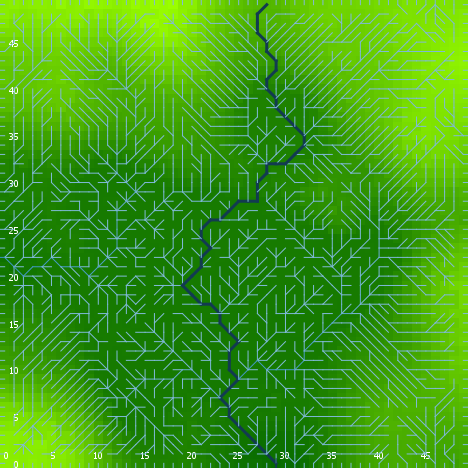

Source data for this figure (header and first rows):
export-world data (NetLogo 6.0.4)
land_05_withInitialEcologicalCommunity.n…
05/27/2020 14:19:47:325 +0100
RANDOM STATE
0 0 -1727483681 46 0.43160034090143246 f…
GLOBALS
min-pxcor, max-pxcor, min-pycor, max-pycor, perspective, subject, nextIndex, directed-links, ticks, display-mode, ecol_brushfrequencyinflection, ecol_brushfrequencyrate, ecol_grassfrequencyinflection, ecol_grassfrequencyrate, ecol_woodfrequencyinflection, ecol_woodfrequencyrate, elevationdistribution, elev_algorithm-style, elev_featureanglerange, elev_inversioniterations, elev_noise, elev_numdepressions, elev_numprotuberances, elev_numranges
0, 49, 0, 49, 0, nobody, 2600, "UNDIRECTED", -1, "terrain", 15.54, 0.09332, 3.642, 0.01863, 43.21, 0.02208, [5.1110785345298515 14.546587480236553 2…, "C#", 13.15, 0.9665, 1.405, 8, 2, 71
TURTLES
who, color, heading, xcor, ycor, shape, label, label-color, breed, hidden?, size, pen-size, pen-mode, numpoints
0, 45, 81, 44, 5, "default", "", 9.9, {breed flowholders}, true, 1, 1, "up", 
1, 97, 90, 49, 8, "line half", "", 9.9, {breed flowholders}, false, 1, 1, "up", 
2, 95, 280, 1, 36, "default", "", 9.9, {breed flowholders}, true, 1, 1, "up", 
3, 5, 359, 28, 42, "default", "", 9.9, {breed flowholders}, true, 1, 1, "up", 
4, 75, 94, 1, 10, "default", "", 9.9, {breed flowholders}, true, 1, 1, "up", 
5, 35, 228, 6, 18, "default", "", 9.9, {breed flowholders}, true, 1, 1, "up", 
6, 105, 355, 40, 12, "default", "", 9.9, {breed flowholders}, true, 1, 1, "up", 
7, 96.99, 270, 0, 44, "line half", "", 9.9, {breed flowholders}, false, 1, 1, "up", 
8, 125, 47, 23, 12, "default", "", 9.9, {breed flowholders}, true, 1, 1, "up", 
9, 125, 309, 41, 48, "default", "", 9.9, {breed flowholders}, true, 1, 1, "up", 
10, 105, 119, 13, 45, "default", "", 9.9, {breed flowholders}, true, 1, 1, "up", 
11, 65, 21, 35, 4, "default", "", 9.9, {breed flowholders}, true, 1, 1, "up", 
12, 97, 90, 49, 31, "line half", "", 9.9, {breed flowholders}, false, 1, 1, "up", 
13, 25, 271, 20, 28, "default", "", 9.9, {breed flowholders}, true, 1, 1, "up", 
14, 97, 270, 0, 43, "line half", "", 9.9, {breed flowholders}, false, 1, 1, "up", 
15, 135, 2, 4, 32, "default", "", 9.9, {breed flowholders}, true, 1, 1, "up", 
16, 15, 203, 26, 21, "default", "", 9.9, {breed flowholders}, true, 1, 1, "up", 
17, 15, 343, 13, 41, "default", "", 9.9, {breed flowholders}, true, 1, 1, "up", 
18, 25, 85, 4, 2, "default", "", 9.9, {breed flowholders}, true, 1, 1, "up", 
19, 45, 274, 47, 9, "default", "", 9.9, {breed flowholders}, true, 1, 1, "up", 
20, 25, 355, 20, 3, "default", "", 9.9, {breed flowholders}, true, 1, 1, "up", 
21, 97, 90, 49, 25, "line half", "", 9.9, {breed flowholders}, false, 1, 1, "up", 
22, 15, 256, 32, 29, "default", "", 9.9, {breed flowholders}, true, 1, 1, "up", 
23, 105, 180, 48, 33, "default", "", 9.9, {breed flowholders}, true, 1, 1, "up", 
24, 25, 256, 26, 32, "default", "", 9.9, {breed flowholders}, true, 1, 1, "up", 
25, 45, 238, 36, 34, "default", "", 9.9, {breed flowholders}, true, 1, 1, "up", 
26, 97, 180, 47, 0, "line half", "", 9.9, {breed flowholders}, false, 1, 1, "up", 
27, 35, 157, 19, 40, "default", "", 9.9, {breed flowholders}, true, 1, 1, "up", 
28, 85, 340, 4, 23, "default", "", 9.9, {breed flowholders}, true, 1, 1, "up", 
29, 135, 61, 39, 3, "default", "", 9.9, {breed flowholders}, true, 1, 1, "up", 
30, 45, 328, 4, 31, "default", "", 9.9, {breed flowholders}, true, 1, 1, "up", 
31, 15, 302, 40, 13, "default", "", 9.9, {breed flowholders}, true, 1, 1, "up", 
32, 25, 290, 7, 18, "default", "", 9.9, {breed flowholders}, true, 1, 1, "up", 
33, 135, 218, 27, 33, "default", "", 9.9, {breed flowholders}, true, 1, 1, "up", 
34, 35, 168, 23, 33, "default", "", 9.9, {breed flowholders}, true, 1, 1, "up", 
35, 105, 126, 39, 31, "default", "", 9.9, {breed flowholders}, true, 1, 1, "up", 
36, 85, 170, 37, 39, "default", "", 9.9, {breed flowholders}, true, 1, 1, "up", 
37, 97, 270, 0, 38, "line half", "", 9.9, {breed flowholders}, false, 1, 1, "up", 
38, 125, 335, 8, 14, "default", "", 9.9, {breed flowholders}, true, 1, 1, "up", 
39, 5, 82, 5, 39, "default", "", 9.9, {breed flowholders}, true, 1, 1, "up", 
40, 95, 53, 17, 25, "default", "", 9.9, {breed flowholders}, true, 1, 1, "up", 
41, 35, 349, 3, 9, "default", "", 9.9, {breed flowholders}, true, 1, 1, "up", 
42, 55, 107, 11, 17, "default", "", 9.9, {breed flowholders}, true, 1, 1, "up", 
43, 115, 351, 25, 3, "default", "", 9.9, {breed flowholders}, true, 1, 1, "up", 
44, 25, 352, 8, 20, "default", "", 9.9, {breed flowholders}, true, 1, 1, "up", 
45, 25, 192, 25, 22, "default", "", 9.9, {breed flowholders}, true, 1, 1, "up", 
46, 135, 136, 42, 35, "default", "", 9.9, {breed flowholders}, true, 1, 1, "up", 
47, 65, 104, 24, 42, "default", "", 9.9, {breed flowholders}, true, 1, 1, "up", 
48, 95, 65, 5, 10, "default", "", 9.9, {breed flowholders}, true, 1, 1, "up", 
49, 65, 64, 37, 40, "default", "", 9.9, {breed flowholders}, true, 1, 1, "up", 
50, 55, 81, 10, 43, "default", "", 9.9, {breed flowholders}, true, 1, 1, "up", 
... 9,130 more rows
